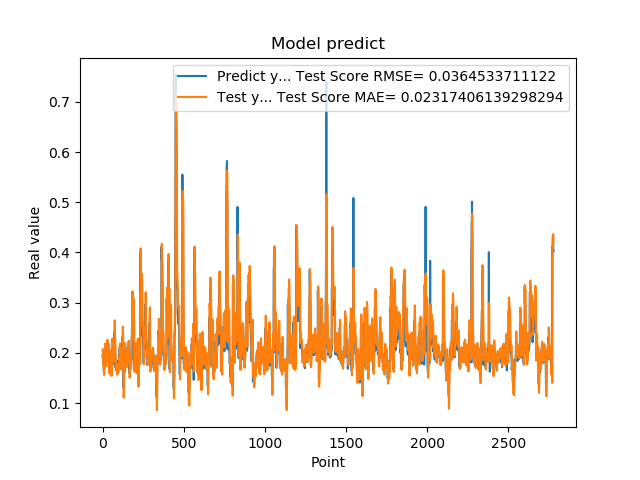

The data file committed next to this chart (first rows):
1.948629021644592285e-01, 2.064644588327184949e-01
1.948629021644592285e-01, 2.026899525142018821e-01
1.922753006219864169e-01, 1.991618993771844537e-01
1.779100298881530762e-01, 1.973110715299188911e-01
1.779100298881530762e-01, 1.851712481014134160e-01
1.810636967420578003e-01, 1.756459550401261449e-01
1.810636967420578003e-01, 1.778803078914099334e-01
1.680064052343368530e-01, 1.800154048875715340e-01
1.635809391736984530e-01, 1.706051570734640199e-01
1.635809391736984530e-01, 1.587859237373255850e-01
1.706920862197875977e-01, 1.558222426703690933e-01
1.706920862197875977e-01, 1.608278744450596376e-01
1.916799396276473999e-01, 1.656541919900592630e-01
2.085516005754470825e-01, 1.802239322277244260e-01
2.085516005754470825e-01, 2.065218681773217657e-01
2.058236002922058105e-01, 2.181992957027169278e-01
2.058236002922058105e-01, 2.162414077345125307e-01
1.828240007162094116e-01, 2.144018474264815510e-01
1.857409924268722534e-01, 1.975343789824042517e-01
1.857409924268722534e-01, 1.845243040247995514e-01
1.775099337100982666e-01, 1.865001697038711215e-01
1.775099337100982666e-01, 1.805898056241409533e-01
1.752161234617232999e-01, 1.750917832875550362e-01
1.971126049757004062e-01, 1.734575596685546117e-01
1.971126049757004062e-01, 1.871037663607132140e-01
1.845117062330246249e-01, 2.022876223566357212e-01
1.845117062330246249e-01, 1.931712205859670572e-01
1.984785944223403931e-01, 1.847953464465711682e-01
2.143009155988692960e-01, 1.945802291171299103e-01
2.143009155988692960e-01, 2.152484062264639064e-01
1.841159015893935880e-01, 2.262082185025725001e-01
1.841159015893935880e-01, 2.038295442974571159e-01
2.104043960571289062e-01, 1.842465043534605440e-01
2.032361328601836881e-01, 2.023792882005239491e-01
2.032361328601836881e-01, 2.156035048331693404e-01
2.088565975427627841e-01, 2.108016406550736188e-01
2.088565975427627841e-01, 2.147878328124103453e-01
1.960448026657104492e-01, 2.186239681961996695e-01
1.900728046894073209e-01, 2.093169312674685034e-01
1.900728046894073209e-01, 1.965150365965656620e-01
1.658952832221984863e-01, 1.925105321939555025e-01
1.658952832221984863e-01, 1.748567555785607852e-01
1.872539073228836337e-01, 1.590207753491715281e-01
1.852532625198364535e-01, 1.738361746131827923e-01
1.852532625198364535e-01, 1.871710773284100959e-01
1.799222826957702359e-01, 1.858237238437656369e-01
1.799222826957702359e-01, 1.820075815752082438e-01
2.012764066457748136e-01, 1.784336896553127272e-01
1.978618204593658725e-01, 1.932575973583490203e-01
1.978618204593658725e-01, 2.056276368772569085e-01
1.950792670249938965e-01, 2.033288417739597675e-01
1.950792670249938965e-01, 2.013367887008403745e-01
1.711323857307434082e-01, 1.994624636401340356e-01
1.623787879943847379e-01, 1.819530487644545891e-01
1.623787879943847379e-01, 1.599951442741374408e-01
1.677809953689575195e-01, 1.541613097579766223e-01
1.677809953689575195e-01, 1.579697682135001446e-01
2.059821039438247958e-01, 1.616278492262164246e-01
2.158481031656265259e-01, 1.876115048498257221e-01
2.158481031656265259e-01, 2.215798067493413293e-01
2.141157686710357111e-01, 2.283648103370305715e-01
... 2,719 more rows
